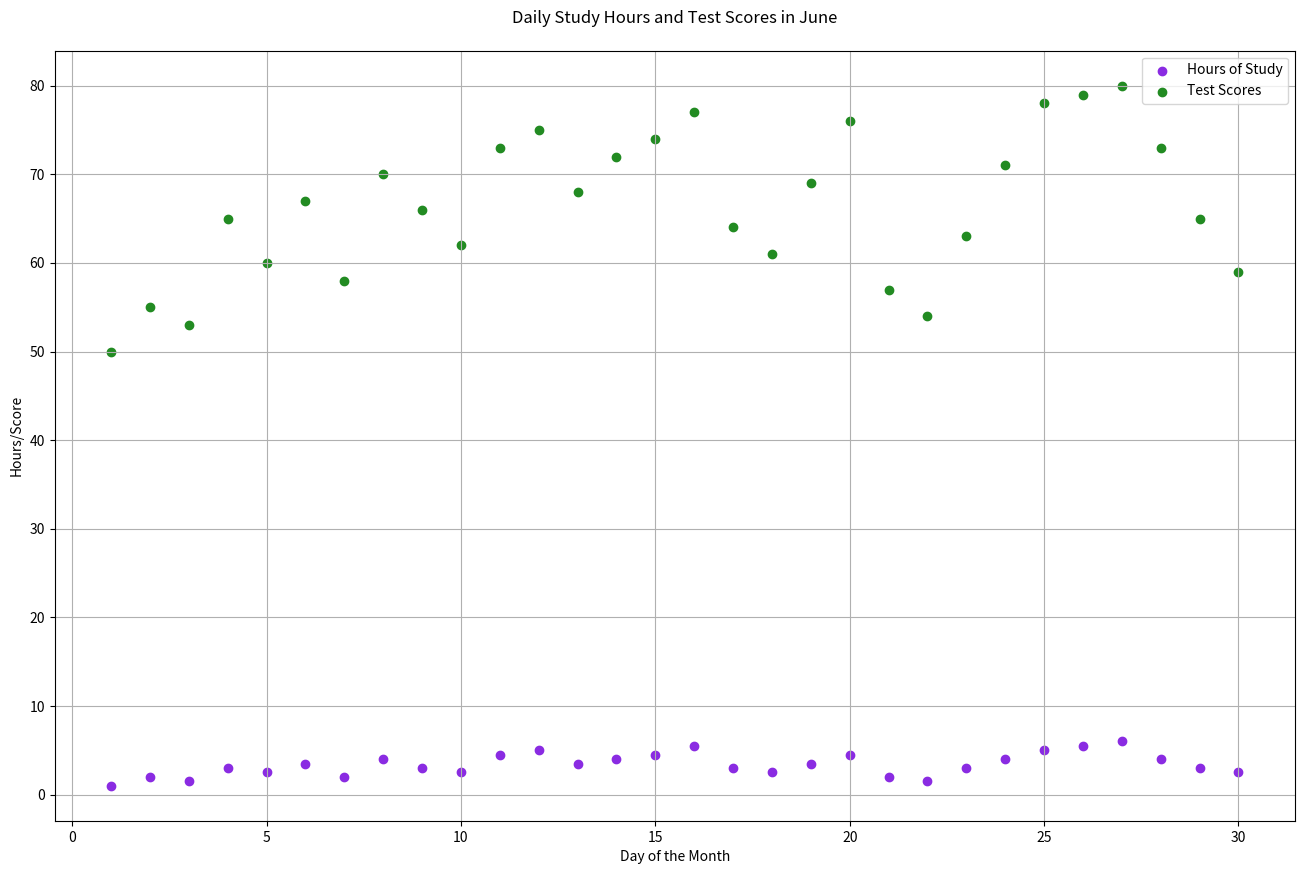

Write the Python code that produced this figure.

import matplotlib.pyplot as plt

# Data for plotting
days = [1, 2, 3, 4, 5, 6, 7, 8, 9, 10, 11, 12, 13, 14, 15, 16, 17, 18, 19, 20, 21, 22, 23, 24, 25, 26, 27, 28, 29, 30]
hours_of_study = [1, 2, 1.5, 3, 2.5, 3.5, 2, 4, 3, 2.5, 4.5, 5, 3.5, 4, 4.5, 5.5, 3, 2.5, 3.5, 4.5, 2, 1.5, 3, 4, 5, 5.5, 6, 4, 3, 2.5]
test_scores = [50, 55, 53, 65, 60, 67, 58, 70, 66, 62, 73, 75, 68, 72, 74, 77, 64, 61, 69, 76, 57, 54, 63, 71, 78, 79, 80, 73, 65, 59]

# Create a scatterplot
plt.figure(figsize=(16, 10))
plt.scatter(days, hours_of_study, c="#8A2BE2", label="Hours of Study")
plt.scatter(days, test_scores, c="#228B22", label="Test Scores")

# Customize the chart
plt.title("Daily Study Hours and Test Scores in June", pad=20)
plt.xlabel("Day of the Month")
plt.ylabel("Hours/Score")
plt.legend(loc='upper right')
plt.grid(True)

# Show the scatterplot
plt.show()
